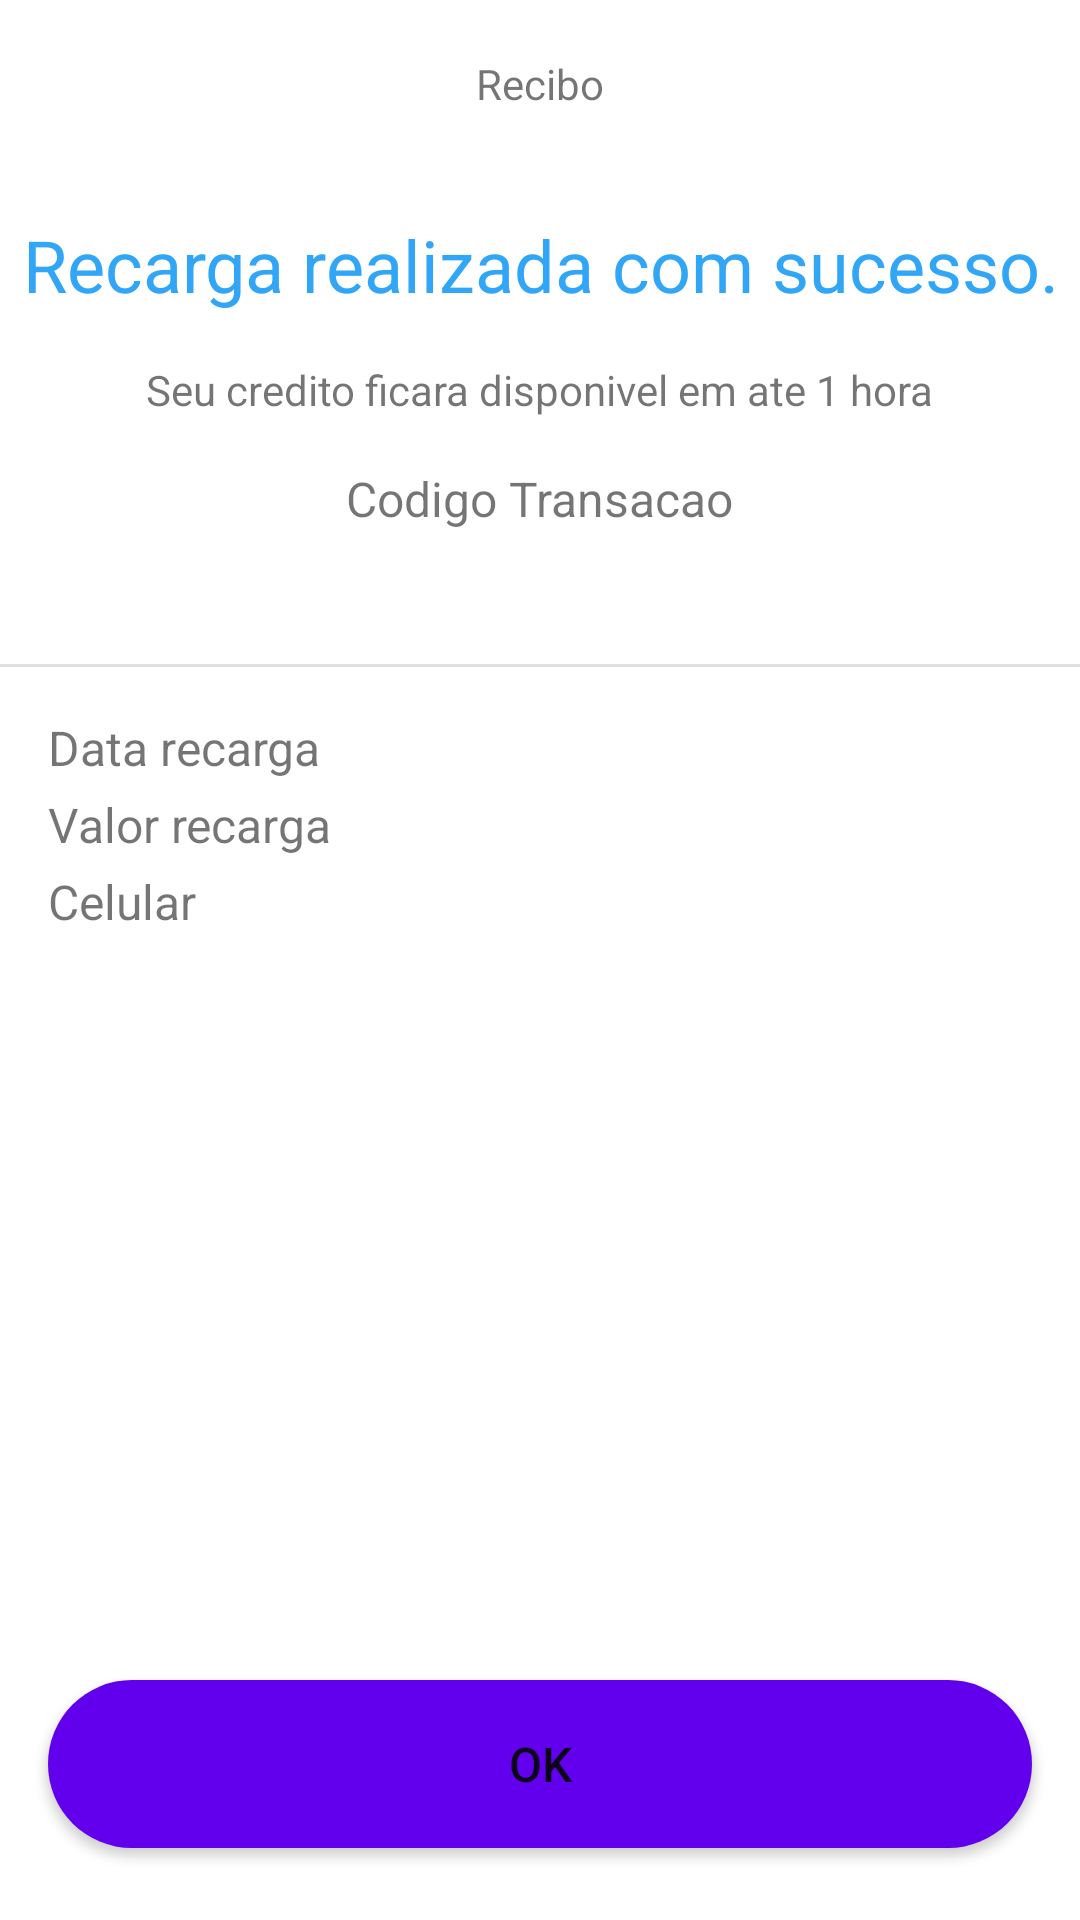

Write the Android layout XML for this screen, with the resource values it uses.
<!-- AndroidManifest.xml: application theme Theme.DigitalBank -->
<!-- res/layout/fragment_recharge_receipt.xml -->
<?xml version="1.0" encoding="utf-8"?>
<ScrollView xmlns:android="http://schemas.android.com/apk/res/android"
    xmlns:app="http://schemas.android.com/apk/res-auto"
    xmlns:tools="http://schemas.android.com/tools"
    android:layout_width="match_parent"
    android:layout_height="match_parent"
    android:fillViewport="true"
    tools:context=".presenter.features.recharge.RechargeReceiptFragment">

    <androidx.constraintlayout.widget.ConstraintLayout
        android:layout_width="match_parent"
        android:layout_height="wrap_content">

        <com.google.android.material.appbar.AppBarLayout
            android:id="@+id/appBarLayout"
            android:layout_width="match_parent"
            android:layout_height="wrap_content"
            android:background="@color/white"
            app:layout_constraintEnd_toEndOf="parent"
            app:layout_constraintStart_toStartOf="parent"
            app:layout_constraintTop_toTopOf="parent">

            <androidx.appcompat.widget.Toolbar
                android:id="@+id/toolbar"
                android:layout_width="match_parent"
                android:layout_height="wrap_content">

                <TextView
                    android:layout_width="wrap_content"
                    android:layout_height="wrap_content"
                    android:layout_gravity="center_horizontal"
                    android:text="Recibo" />
            </androidx.appcompat.widget.Toolbar>
        </com.google.android.material.appbar.AppBarLayout>

        <TextView
            android:id="@+id/textView2"
            android:layout_width="wrap_content"
            android:layout_height="wrap_content"
            android:layout_marginTop="16dp"
            android:text="Recarga realizada com sucesso."
            android:textAlignment="center"
            android:textColor="@color/blue_500"
            android:textSize="24sp"
            app:layout_constraintEnd_toEndOf="parent"
            app:layout_constraintStart_toStartOf="parent"
            app:layout_constraintTop_toBottomOf="@id/appBarLayout" />

        <TextView
            android:id="@+id/textView4"
            android:layout_width="wrap_content"
            android:layout_height="wrap_content"
            android:layout_marginTop="16dp"
            android:text="Seu credito ficara disponivel em ate 1 hora"
            app:layout_constraintEnd_toEndOf="parent"
            app:layout_constraintStart_toStartOf="parent"
            app:layout_constraintTop_toBottomOf="@+id/textView2" />

        <TextView
            android:id="@+id/textView5"
            android:layout_width="wrap_content"
            android:layout_height="wrap_content"
            android:layout_marginTop="16dp"
            android:text="Codigo Transacao"
            android:textSize="16sp"
            app:layout_constraintEnd_toEndOf="parent"
            app:layout_constraintStart_toStartOf="parent"
            app:layout_constraintTop_toBottomOf="@+id/textView4" />

        <TextView
            android:id="@+id/tv_transaction_code"
            android:layout_width="wrap_content"
            android:layout_height="wrap_content"
            android:layout_marginTop="4dp"
            android:textSize="18sp"
            android:textStyle="bold"
            app:layout_constraintEnd_toEndOf="parent"
            app:layout_constraintStart_toStartOf="parent"
            app:layout_constraintTop_toBottomOf="@+id/textView5"
            tools:text="KSJDH2343SDFSD" />

        <com.google.android.material.divider.MaterialDivider
            android:id="@+id/divider"
            android:layout_width="match_parent"
            android:layout_height="wrap_content"
            android:layout_marginTop="16dp"
            app:layout_constraintEnd_toEndOf="parent"
            app:layout_constraintStart_toStartOf="parent"
            app:layout_constraintTop_toBottomOf="@+id/tv_transaction_code" />

        <TextView
            android:id="@+id/label_recharge_date"
            android:layout_width="wrap_content"
            android:layout_height="wrap_content"
            android:layout_marginStart="16dp"
            android:layout_marginTop="16dp"
            android:text="Data recarga"
            android:textSize="16sp"
            app:layout_constraintStart_toStartOf="parent"
            app:layout_constraintTop_toBottomOf="@id/divider" />

        <TextView
            android:id="@+id/tv_transaction_date"
            android:layout_width="wrap_content"
            android:layout_height="wrap_content"
            android:layout_marginTop="16dp"
            android:layout_marginEnd="16dp"
            android:textSize="16sp"
            app:layout_constraintEnd_toEndOf="parent"
            app:layout_constraintTop_toBottomOf="@id/divider"
            tools:text="30/06/2023 10:35" />

        <TextView
            android:id="@+id/label_recharge_value"
            android:layout_width="wrap_content"
            android:layout_height="wrap_content"
            android:layout_marginStart="16dp"
            android:layout_marginTop="4dp"
            android:text="Valor recarga"
            android:textSize="16sp"
            app:layout_constraintStart_toStartOf="parent"
            app:layout_constraintTop_toBottomOf="@id/label_recharge_date" />

        <TextView
            android:id="@+id/tv_amount"
            android:layout_width="wrap_content"
            android:layout_height="wrap_content"
            android:layout_marginTop="4dp"
            android:layout_marginEnd="16dp"
            android:textSize="16sp"
            app:layout_constraintEnd_toEndOf="parent"
            app:layout_constraintTop_toBottomOf="@id/label_recharge_date"
            tools:text="R$ 50,00" />

        <TextView
            android:id="@+id/label_recharge_phone"
            android:layout_width="wrap_content"
            android:layout_height="wrap_content"
            android:layout_marginStart="16dp"
            android:layout_marginTop="4dp"
            android:text="Celular"
            android:textSize="16sp"
            app:layout_constraintStart_toStartOf="parent"
            app:layout_constraintTop_toBottomOf="@id/label_recharge_value" />

        <TextView
            android:id="@+id/tv_phone"
            android:layout_width="wrap_content"
            android:layout_height="wrap_content"
            android:layout_marginTop="4dp"
            android:layout_marginEnd="16dp"
            android:textSize="16sp"
            app:layout_constraintEnd_toEndOf="parent"
            app:layout_constraintTop_toBottomOf="@id/label_recharge_value"
            tools:text="(44)98888-8888" />


        <Button
            android:id="@+id/btn_ok"
            android:layout_width="match_parent"
            android:layout_height="@dimen/btn_height"
            android:layout_marginHorizontal="16dp"
            android:layout_marginBottom="24dp"
            android:background="@drawable/background_btn"
            android:text="Ok"
            android:textSize="@dimen/btn_text_size"
            app:layout_constraintBottom_toBottomOf="parent"
            app:layout_constraintEnd_toEndOf="parent"
            app:layout_constraintStart_toStartOf="parent" />

    </androidx.constraintlayout.widget.ConstraintLayout>

</ScrollView>
<!-- resources referenced by this layout -->
<resources>
  <color name="blue_500">#31A6F6</color>
  <color name="white">#FFFFFFFF</color>
  <dimen name="btn_height">56dp</dimen>
  <dimen name="btn_text_size">16sp</dimen>
  <!-- drawable background_btn (drawable) -->
  <?xml version="1.0" encoding="utf-8"?>
  <shape xmlns:android="http://schemas.android.com/apk/res/android" android:shape="rectangle">
  
      <solid android:color="@color/purple_500" />
      <corners android:radius="100dp" />
  
  </shape>
  <style name="Theme.DigitalBank" parent="Theme.MaterialComponents.DayNight.NoActionBar">
          
          <item name="colorPrimary">@color/blue_500</item>
          <item name="colorPrimaryVariant">@color/blue_500</item>
          <item name="colorOnPrimary">@color/white</item>
          
          <item name="colorSecondary">@color/teal_200</item>
          <item name="colorSecondaryVariant">@color/teal_700</item>
          <item name="colorOnSecondary">@color/black</item>
          
          <item name="android:statusBarColor">?attr/colorPrimaryVariant</item>
          
      </style>
  <color name="purple_500">#FF6200EE</color>
  <color name="teal_200">#FF03DAC5</color>
  <color name="teal_700">#FF018786</color>
  <color name="black">#FF000000</color>
</resources>
